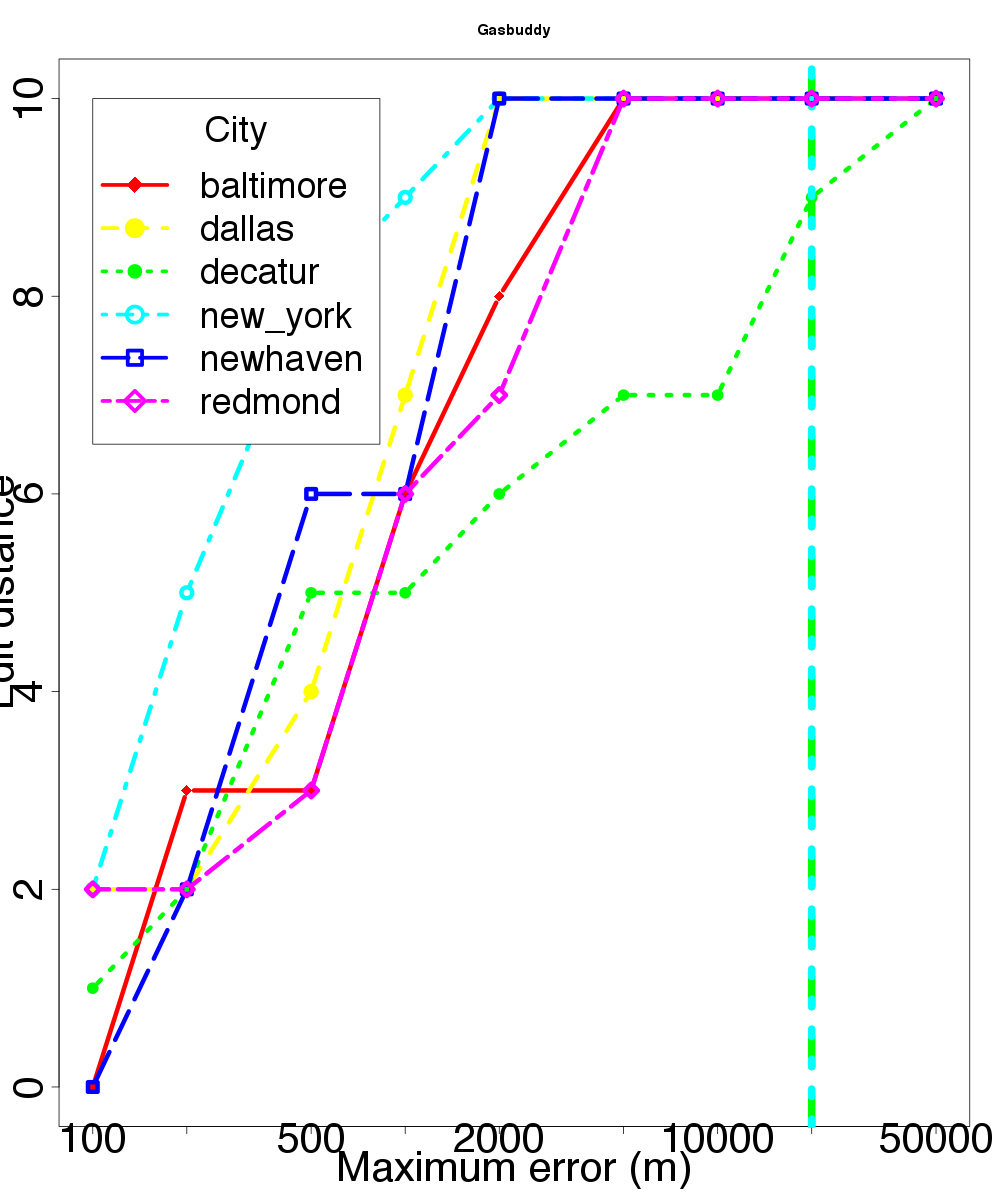

Source data for this figure (header and first rows):
location, skew, distortion
baltimore, 100, 0
baltimore, 200, 3
baltimore, 500, 3
baltimore, 1000, 6
baltimore, 2000, 8
baltimore, 5000, 10
baltimore, 10000, 10
baltimore, 20000, 10
baltimore, 50000, 10
dallas, 100, 2
dallas, 200, 2
dallas, 500, 4
dallas, 1000, 7
dallas, 2000, 10
dallas, 5000, 10
dallas, 10000, 10
dallas, 20000, 10
dallas, 50000, 10
decatur, 100, 1
decatur, 200, 2
decatur, 500, 5
decatur, 1000, 5
decatur, 2000, 6
decatur, 5000, 7
decatur, 10000, 7
decatur, 20000, 9
decatur, 50000, 10
new_york, 100, 2
new_york, 200, 5
new_york, 500, 8
new_york, 1000, 9
new_york, 2000, 10
new_york, 5000, 10
new_york, 10000, 10
new_york, 20000, 10
new_york, 50000, 10
newhaven, 100, 0
newhaven, 200, 2
newhaven, 500, 6
newhaven, 1000, 6
newhaven, 2000, 10
newhaven, 5000, 10
newhaven, 10000, 10
newhaven, 20000, 10
newhaven, 50000, 10
redmond, 100, 2
redmond, 200, 2
redmond, 500, 3
redmond, 1000, 6
redmond, 2000, 7
redmond, 5000, 10
redmond, 10000, 10
redmond, 20000, 10
redmond, 50000, 10
